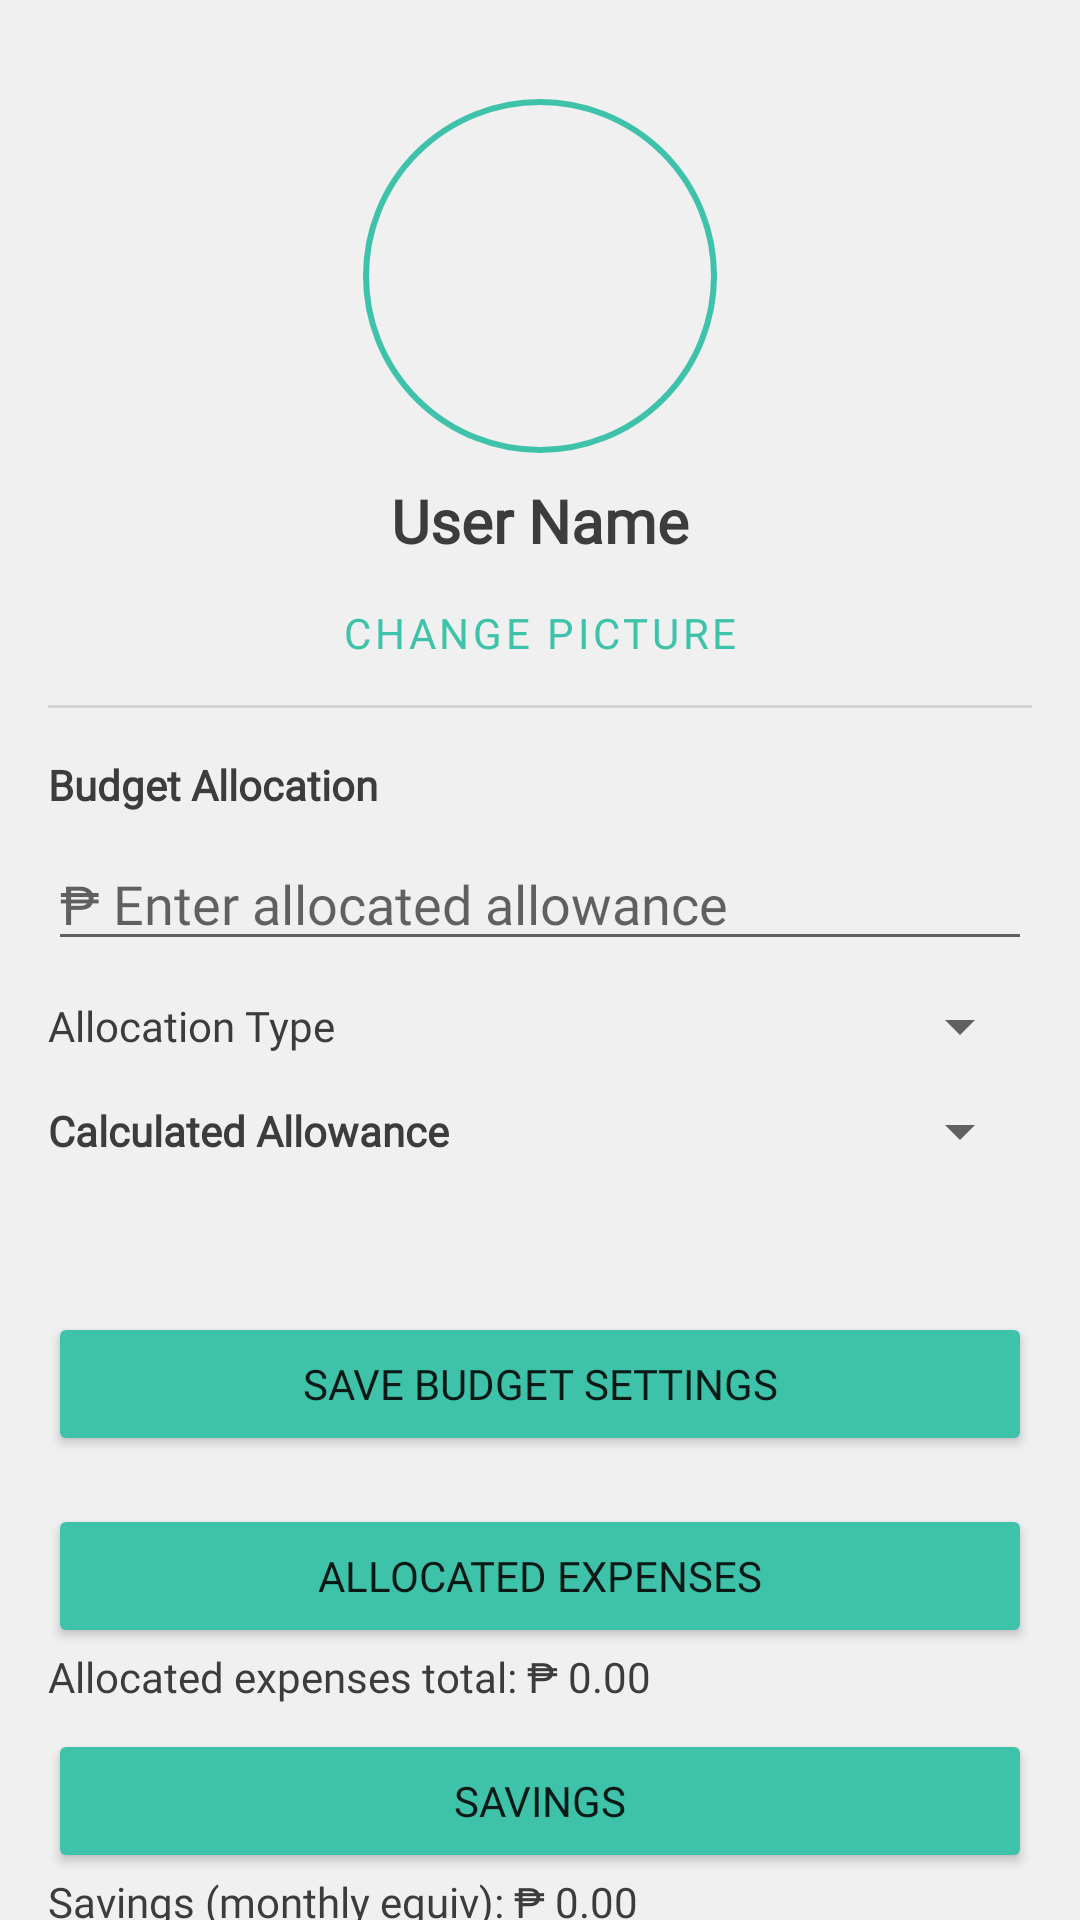

Layout XML and referenced resources for this Android screen:
<!-- AndroidManifest.xml: application theme Theme.BwMe -->
<!-- res/layout/fragment_profile.xml -->
<?xml version="1.0" encoding="utf-8"?>
<androidx.core.widget.NestedScrollView xmlns:android="http://schemas.android.com/apk/res/android"
    xmlns:tools="http://schemas.android.com/tools"
    xmlns:app="http://schemas.android.com/apk/res-auto"
    android:layout_width="match_parent"
    android:layout_height="match_parent"
    android:background="?android:colorBackground"
    android:clipToPadding="false"
    android:paddingBottom="40dp">

    <androidx.constraintlayout.widget.ConstraintLayout
        android:id="@+id/profile_root"
        android:layout_width="match_parent"
        android:layout_height="wrap_content"
        android:padding="16dp">

        <com.google.android.material.imageview.ShapeableImageView
            android:id="@+id/profilepic"
            android:layout_width="120dp"
            android:layout_height="120dp"
            android:layout_marginTop="16dp"
            android:padding="2dp"
            android:scaleType="centerCrop"
            app:layout_constraintEnd_toEndOf="parent"
            app:layout_constraintStart_toStartOf="parent"
            app:layout_constraintTop_toTopOf="parent"
            app:shapeAppearanceOverlay="@style/CircleImage"
            app:strokeColor="#3EC2A9"
            app:strokeWidth="2dp"
            tools:src="@tools:sample/avatars" />

        <TextView
            android:id="@+id/profile_name"
            android:layout_width="wrap_content"
            android:layout_height="wrap_content"
            android:layout_marginTop="8dp"
            android:fontFamily="@font/poppins_semibold"
            android:text="User Name"
            android:textColor="?attr/bwme_onSurface"
            android:textSize="20sp"
            android:textStyle="bold"
            app:layout_constraintEnd_toEndOf="parent"
            app:layout_constraintStart_toStartOf="parent"
            app:layout_constraintTop_toBottomOf="@id/profilepic" />

        <Button
            android:id="@+id/changebtn"
            style="@style/Widget.MaterialComponents.Button.TextButton"
            android:layout_width="wrap_content"
            android:layout_height="wrap_content"
            android:fontFamily="@font/poppins"
            android:text="Change Picture"
            android:textColor="#3EC2A9"
            android:textColorHint="#3EC2A9"
            android:textColorLink="#3EC2A9"
            app:layout_constraintEnd_toEndOf="parent"
            app:layout_constraintStart_toStartOf="parent"
            app:layout_constraintTop_toBottomOf="@id/profile_name" />

        <View
            android:id="@+id/divider"
            android:layout_width="match_parent"
            android:layout_height="1dp"
            android:background="?android:attr/listDivider"
            app:layout_constraintTop_toBottomOf="@id/changebtn"
            tools:layout_editor_absoluteX="16dp" />

        <TextView
            android:id="@+id/labelAllocated"
            android:layout_width="0dp"
            android:layout_height="wrap_content"
            android:layout_marginTop="16dp"
            android:fontFamily="@font/poppins_semibold"
            android:text="Budget Allocation"
            android:textColor="?attr/bwme_onSurface"
            android:textStyle="bold"
            app:layout_constraintEnd_toEndOf="parent"
            app:layout_constraintStart_toStartOf="parent"
            app:layout_constraintTop_toBottomOf="@id/divider" />

        <EditText
            android:id="@+id/profileMonthly"
            android:layout_width="0dp"
            android:layout_height="wrap_content"
            android:layout_marginTop="8dp"
            android:fontFamily="@font/poppins"
            android:hint="₱ Enter allocated allowance"
            android:inputType="numberDecimal"
            app:layout_constraintEnd_toEndOf="parent"
            app:layout_constraintStart_toStartOf="parent"
            app:layout_constraintTop_toBottomOf="@id/labelAllocated" />

        <TextView
            android:id="@+id/labelAllocationType"
            android:layout_width="wrap_content"
            android:layout_height="wrap_content"
            android:layout_marginTop="12dp"
            android:fontFamily="@font/poppins"
            android:text="Allocation Type"
            android:textColor="?attr/bwme_onSurface"
            app:layout_constraintStart_toStartOf="parent"
            app:layout_constraintTop_toBottomOf="@id/profileMonthly" />

        <Spinner
            android:id="@+id/profilePeriodSpinner"
            android:layout_width="0dp"
            android:layout_height="wrap_content"
            android:layout_marginStart="8dp"
            app:layout_constraintBottom_toBottomOf="@id/labelAllocationType"
            app:layout_constraintEnd_toEndOf="parent"
            app:layout_constraintStart_toEndOf="@id/labelAllocationType"
            app:layout_constraintTop_toTopOf="@id/labelAllocationType" />

        <TextView
            android:id="@+id/labelCalculated"
            android:layout_width="wrap_content"
            android:layout_height="wrap_content"
            android:layout_marginTop="16dp"
            android:fontFamily="@font/poppins"
            android:text="Calculated Allowance"
            android:textColor="?attr/bwme_onSurface"
            android:textStyle="bold"
            app:layout_constraintStart_toStartOf="parent"
            app:layout_constraintTop_toBottomOf="@id/labelAllocationType" />

        <Spinner
            android:id="@+id/profileCalculatedPeriodSpinner"
            android:layout_width="0dp"
            android:layout_height="wrap_content"
            android:layout_marginStart="8dp"
            app:layout_constraintBottom_toBottomOf="@id/labelCalculated"
            app:layout_constraintEnd_toEndOf="parent"
            app:layout_constraintStart_toEndOf="@id/labelCalculated"
            app:layout_constraintTop_toTopOf="@id/labelCalculated" />

        <TextView
            android:id="@+id/profileAllocation"
            android:layout_width="0dp"
            android:layout_height="wrap_content"
            android:layout_marginTop="8dp"
            android:fontFamily="@font/poppins_semibold"
            android:textColor="?attr/bwme_onSurface"
            android:textSize="18sp"
            android:textStyle="bold"
            app:layout_constraintEnd_toEndOf="parent"
            app:layout_constraintStart_toStartOf="parent"
            app:layout_constraintTop_toBottomOf="@id/profileCalculatedPeriodSpinner"
            tools:text="Daily: ₱ 500.00" />

        <Button
            android:id="@+id/profileSave"
            android:layout_width="0dp"
            android:layout_height="wrap_content"
            android:layout_marginTop="16dp"
            android:backgroundTint="#3EC2A9"
            android:fontFamily="@font/poppins_semibold"
            android:text="Save Budget Settings"
            app:cornerRadius="25dp"
            app:layout_constraintEnd_toEndOf="parent"
            app:layout_constraintStart_toStartOf="parent"
            app:layout_constraintTop_toBottomOf="@id/profileAllocation" />

        <LinearLayout
            android:id="@+id/statsGroup"
            android:layout_width="match_parent"
            android:layout_height="wrap_content"
            android:layout_marginTop="16dp"
            android:orientation="vertical"
            app:layout_constraintTop_toBottomOf="@id/profileSave">

            <Button
                android:id="@+id/profileAllocatedExpenses"
                android:layout_width="match_parent"
                android:layout_height="wrap_content"
                android:backgroundTint="#3EC2A9"
                android:fontFamily="@font/poppins_semibold"
                android:text="Allocated Expenses"
                app:cornerRadius="25dp" />

            <TextView
                android:id="@+id/profileAllocatedTotal"
                android:layout_width="match_parent"
                android:layout_height="wrap_content"
                android:layout_marginBottom="8dp"
                android:fontFamily="@font/poppins"
                android:text="Allocated expenses total: ₱ 0.00"
                android:textColor="?attr/bwme_onSurface" />

            <Button
                android:id="@+id/profileSavings"
                android:layout_width="match_parent"
                android:layout_height="wrap_content"
                android:backgroundTint="#3EC2A9"
                android:fontFamily="@font/poppins_semibold"
                android:text="Savings"
                app:cornerRadius="25dp" />

            <TextView
                android:id="@+id/profileSavingsTotal"
                android:layout_width="match_parent"
                android:layout_height="wrap_content"
                android:fontFamily="@font/poppins"
                android:text="Savings (monthly equiv): ₱ 0.00"
                android:textColor="?attr/bwme_onSurface" />
        </LinearLayout>

        <Switch
            android:id="@+id/switchDarkMode"
            android:layout_width="wrap_content"
            android:layout_height="wrap_content"
            android:layout_marginTop="16dp"
            android:fontFamily="@font/poppins"
            android:text="Dark Mode"
            android:textColor="?attr/bwme_onSurface"
            app:layout_constraintStart_toStartOf="parent"
            app:layout_constraintTop_toBottomOf="@id/statsGroup" />

        <Button
            android:id="@+id/profileReset"
            style="@style/Widget.MaterialComponents.Button.OutlinedButton"
            android:layout_width="0dp"
            android:layout_height="wrap_content"
            android:layout_marginTop="16dp"
            android:text="Reset All Data"
            android:textColor="@android:color/holo_red_dark"
            app:cornerRadius="25dp"
            app:layout_constraintEnd_toEndOf="parent"
            app:layout_constraintStart_toStartOf="parent"
            app:layout_constraintTop_toBottomOf="@id/switchDarkMode" />

        <Button
            android:id="@+id/profileLogout"
            android:layout_width="0dp"
            android:layout_height="wrap_content"
            android:layout_marginTop="16dp"
            android:layout_marginBottom="16dp"
            android:backgroundTint="#3EC2A9"
            android:text="Logout"
            app:cornerRadius="25dp"
            app:layout_constraintBottom_toBottomOf="parent"
            app:layout_constraintEnd_toEndOf="parent"
            app:layout_constraintStart_toStartOf="parent"
            app:layout_constraintTop_toBottomOf="@id/profileReset" />

    </androidx.constraintlayout.widget.ConstraintLayout>
</androidx.core.widget.NestedScrollView>
<!-- resources referenced by this layout -->
<resources>
  <style name="CircleImage">
          <item name="cornerSize">50%</item>
      </style>
  <style name="Theme.BwMe" parent="Theme.MaterialComponents.DayNight.NoActionBar">
          <item name="colorPrimary">#3EC2A9</item>
          <item name="colorPrimaryDark">#3EC2A9</item>
          <item name="colorAccent">#3EC2A9</item>
  
          <item name="android:colorBackground">#f0f0f0</item>
          <item name="bwme_surface">#f0f0f0</item>
          <item name="bwme_onSurface">#3c3c3c</item>
          <item name="bwme_home_text_color">#000000</item>
  
          <item name="android:windowBackground">?android:colorBackground</item>
      </style>
</resources>
